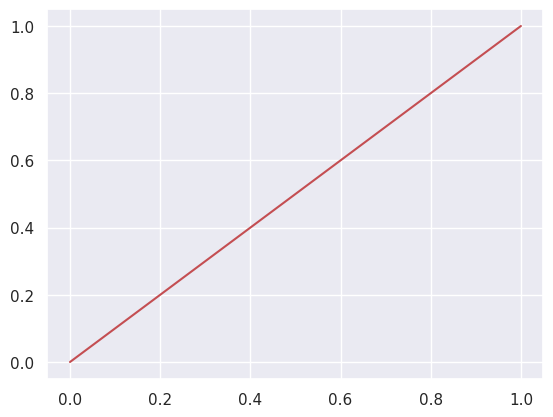

This figure's Python source:
import matplotlib.pyplot as plt
import seaborn as sns; sns.set_theme()
sns.set_color_codes()
_ = plt.plot([0, 1], color="r")
